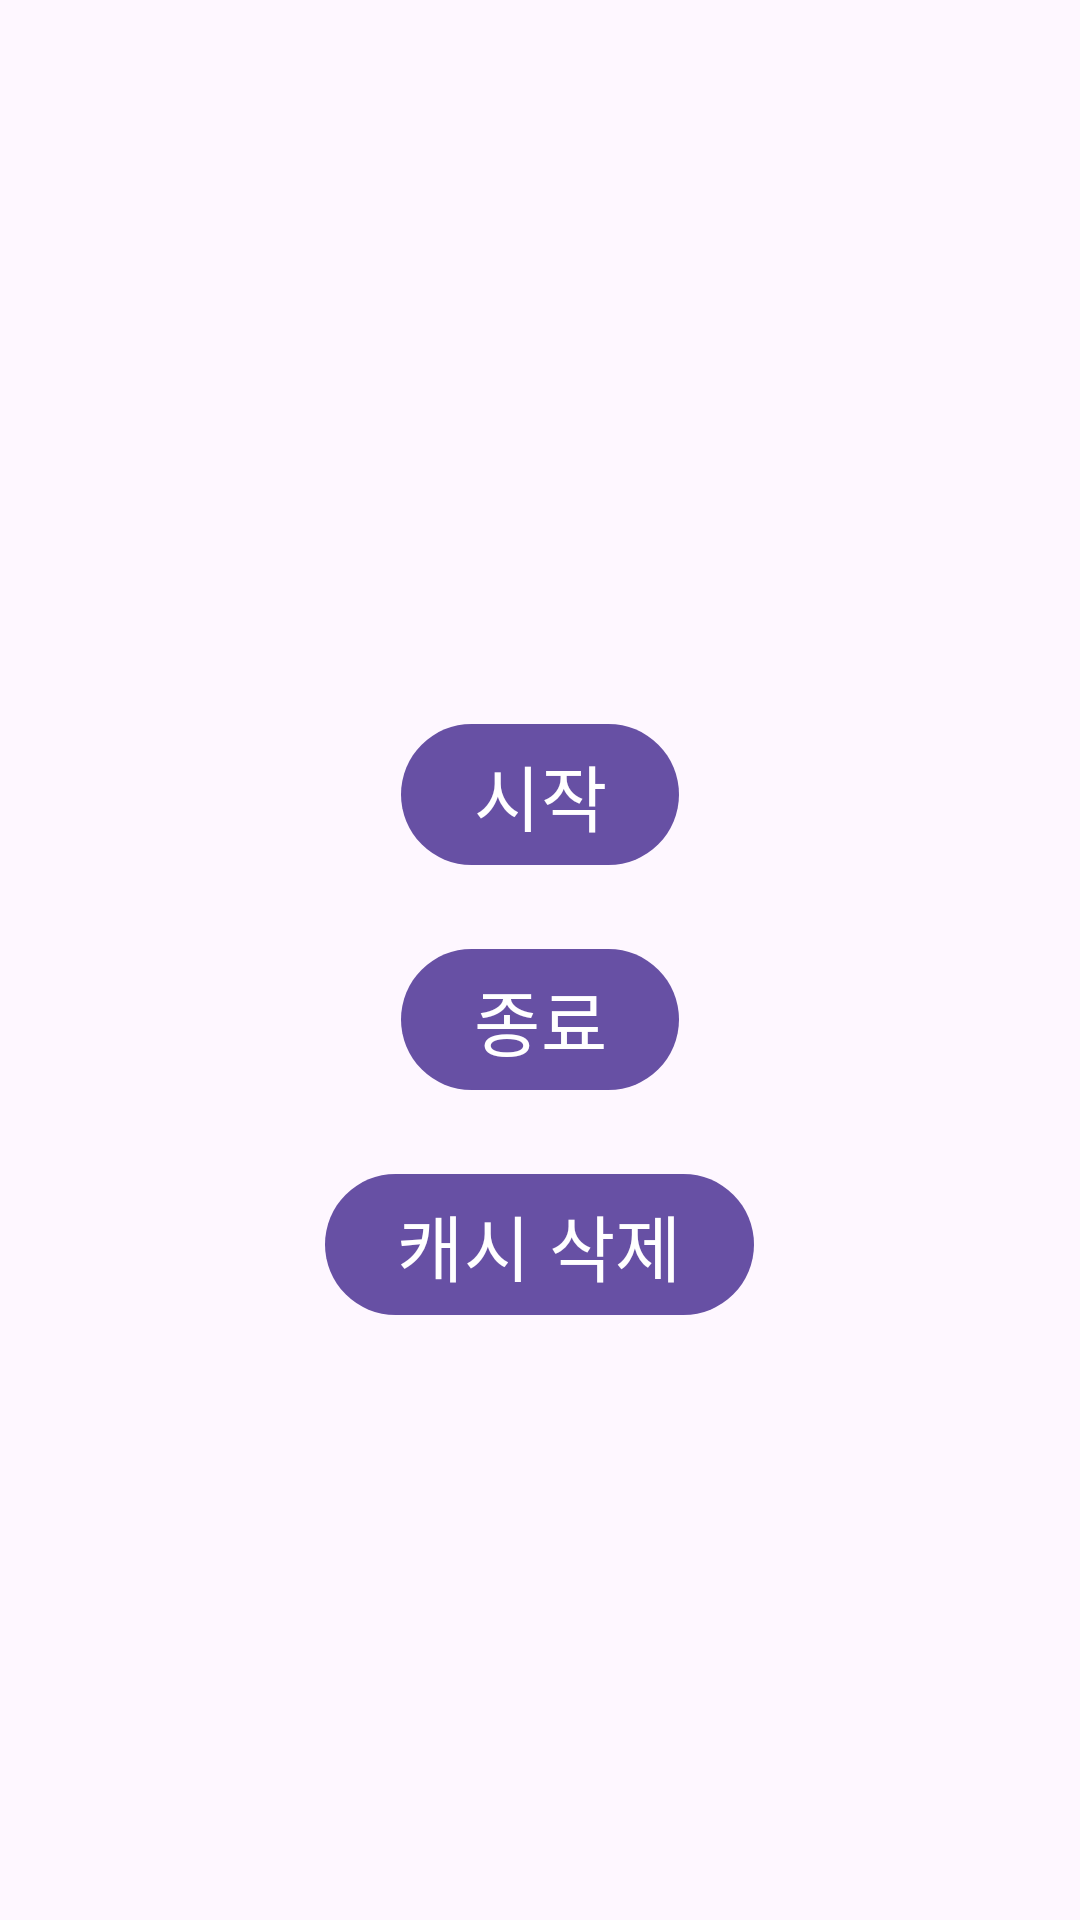

Android layout source for this screen:
<!-- AndroidManifest.xml: activity theme Theme.Kotlin_pydio -->
<!-- res/layout/activity_main.xml -->
<?xml version="1.0" encoding="utf-8"?>
<LinearLayout xmlns:android="http://schemas.android.com/apk/res/android"
    android:layout_width="match_parent"
    android:layout_height="match_parent"
    android:orientation="vertical"
    android:backgroundTint="@color/white">

    <LinearLayout
        android:layout_width="match_parent"
        android:layout_height="wrap_content"
        android:orientation="vertical">

        <Button
            android:id="@+id/btn_help"
            android:layout_width="40dp"
            android:layout_height="40dp"
            android:background="@drawable/baseline_help_outline_24"
            android:layout_gravity="right"/>

    </LinearLayout>

    <LinearLayout
        android:layout_width="match_parent"
        android:layout_height="match_parent"
        android:orientation="vertical"
        android:gravity="center">

        <Button
            android:id="@+id/btn_sensor"
            android:layout_width="wrap_content"
            android:layout_height="wrap_content"
            android:text="시작"
            android:textSize="24sp"
            android:textColor = "#FFFFFFFF"
            android:layout_gravity="center"
            android:gravity="center"
            android:layout_marginTop="10dp"
            android:layout_marginBottom="10dp"/>

        <Button
            android:id="@+id/btn_post_close"
            android:layout_width="wrap_content"
            android:layout_height="wrap_content"
            android:text="종료"
            android:textSize="24sp"
            android:textColor = "#FFFFFFFF"
            android:layout_gravity="center"
            android:layout_marginTop="10dp"
            android:layout_marginBottom="10dp"/>
        <Button
            android:id="@+id/btn_db_delete"
            android:layout_width="wrap_content"
            android:layout_height="wrap_content"
            android:text="캐시 삭제"
            android:textSize="24sp"
            android:textColor = "#FFFFFFFF"
            android:layout_gravity="center"
            android:layout_marginTop="10dp"
            android:layout_marginBottom="10dp"/>


    </LinearLayout>

</LinearLayout>
<!-- resources referenced by this layout -->
<resources>
  <style name="Theme.Kotlin_pydio" parent="Base.Theme.producer_kotlin_App" />
  <style name="Base.Theme.producer_kotlin_App" parent="Theme.Material3.DayNight.NoActionBar">
          
          
      </style>
  <!-- not gathered from this repository: default colours our renderer supplied (Android Studio template values) -->
  <color name="white">#FFFFFFFF</color>
</resources>
